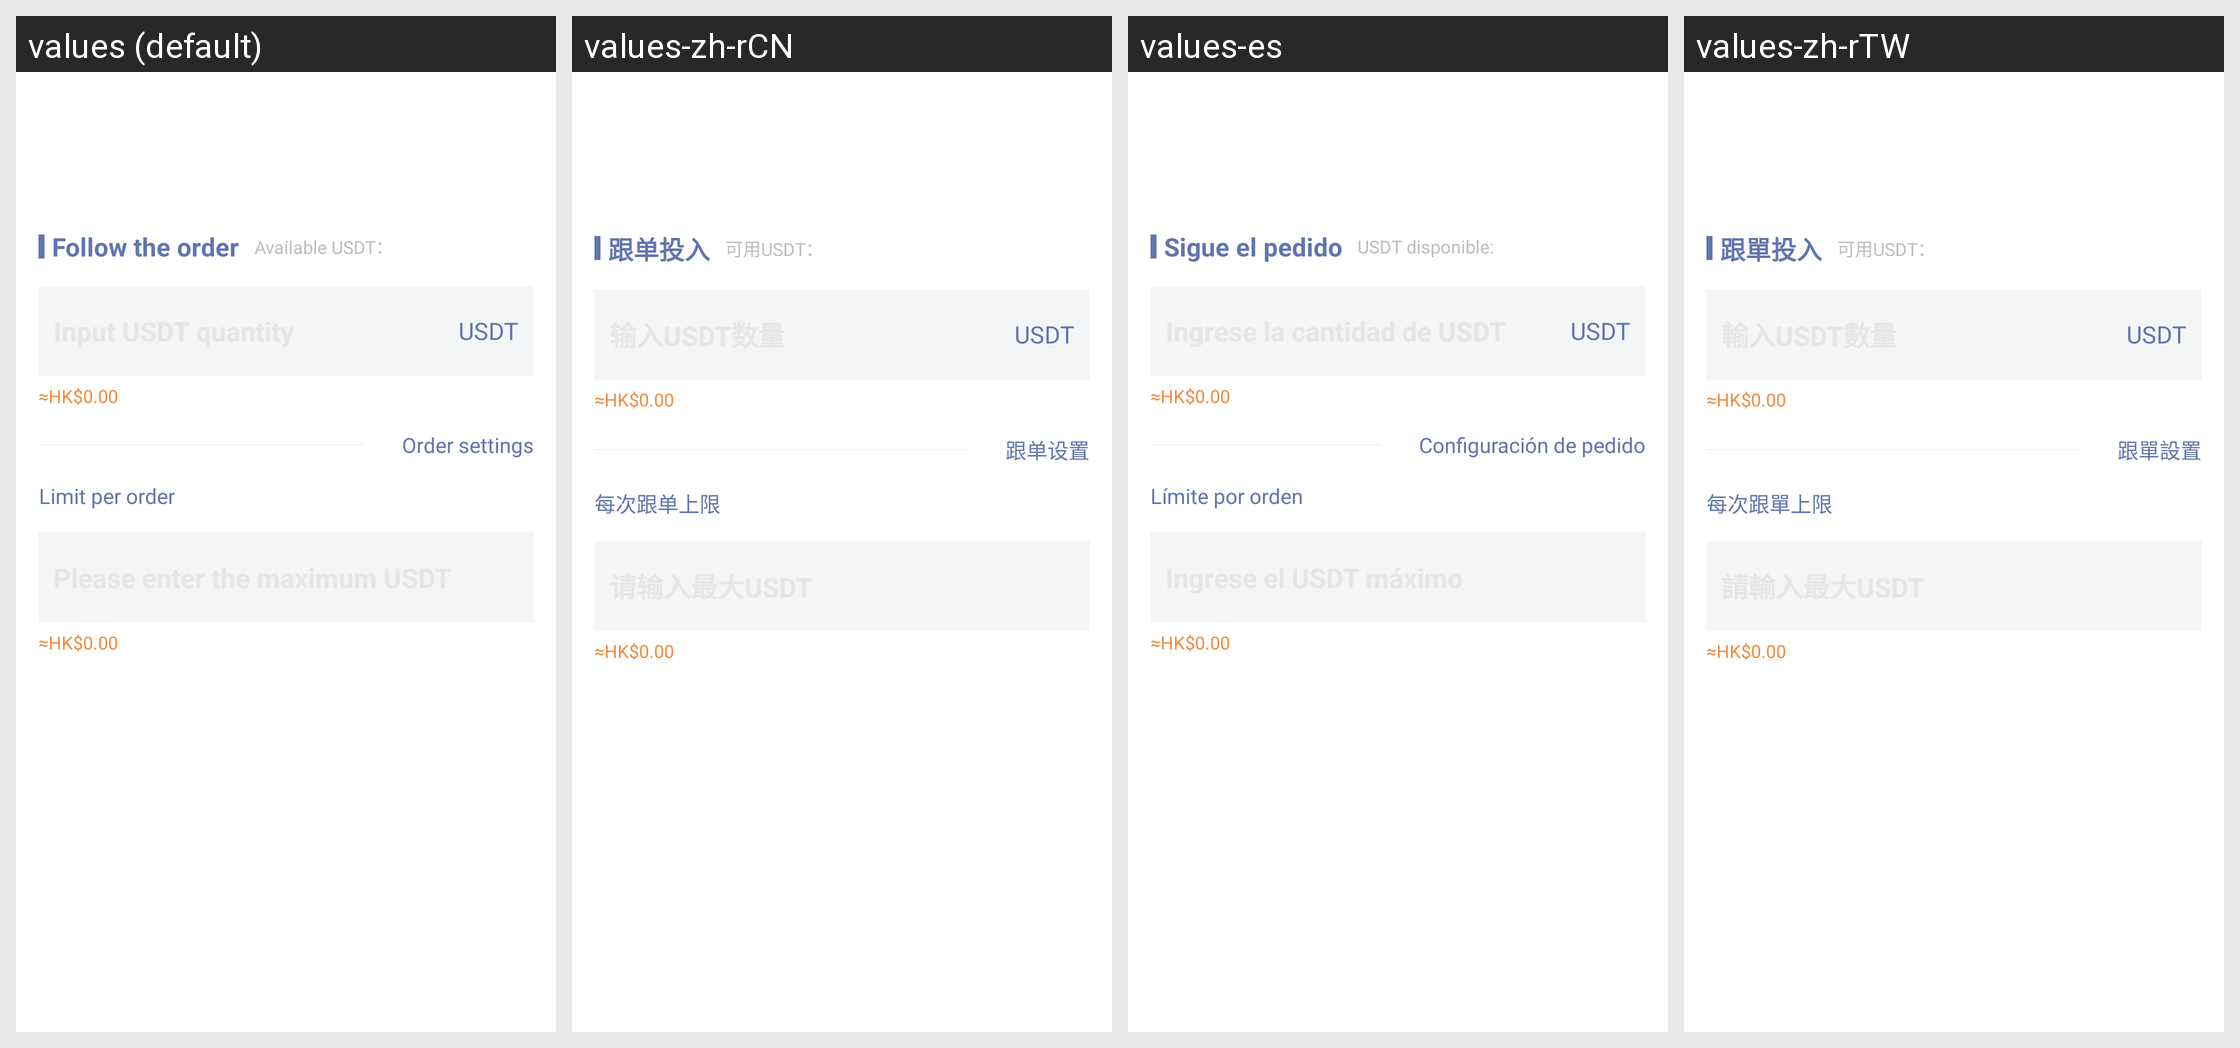

This grid shows one Android layout under several languages. Give, for every string resource on the screen, its name, the default text and each shown locale's text.
Android screen res/layout/copy_order.xml rendered under 4 locales, left to right: values (default), values-zh-rCN, values-es, values-zh-rTW. Device: Nexus 5 (rendered at 1080×1920; each locale shown at half size, 540×960, under a caption strip naming it); theme AppThemeToolBar.Translucent.
Other locales in the repository, not shown: values-de-rDE, values-en-rUS, values-fr, values-ja-rJP, values-jp, values-ko, values-pt, values-ru.
Strings drawn on this screen, with the default value and each locale's value (text and hints the layout hard-codes, and strings that could not be matched under every locale, appear in the picture but are not listed):

gendantouru
  values: Follow the order
  values-zh-rCN: 跟单投入
  values-es: Sigue el pedido
  values-zh-rTW: 跟單投入

keyongusdt
  values: Available USDT：
  values-zh-rCN: 可用USDT：
  values-es: USDT disponible:
  values-zh-rTW: 可用USDT：

gendanshezhi
  values: Order settings
  values-zh-rCN: 跟单设置
  values-es: Configuración de pedido
  values-zh-rTW: 跟單設置

meicigendanshangxian
  values: Limit per order
  values-zh-rCN: 每次跟单上限
  values-es: Límite por orden
  values-zh-rTW: 每次跟單上限
